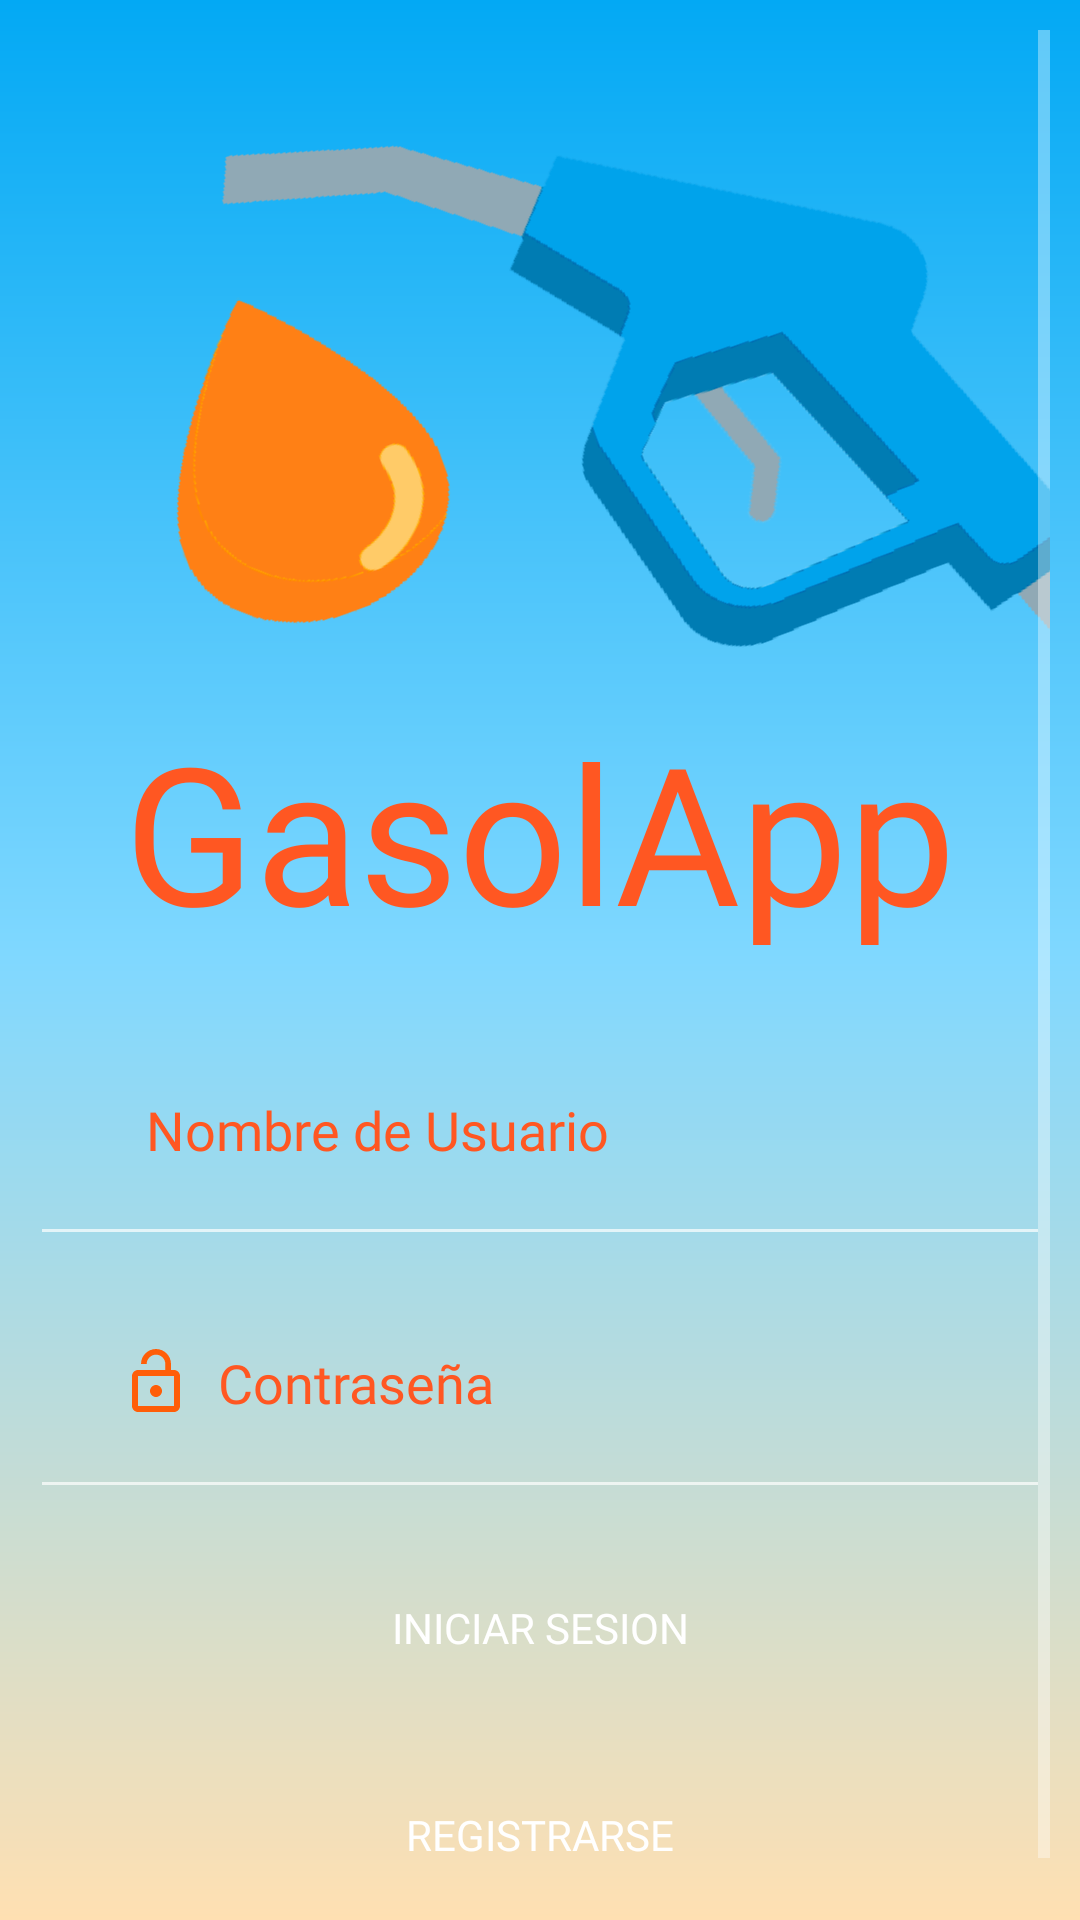

Here is an Android app screen rendered from its layout file. Give the layout XML and the strings, colors and styles it references.
<!-- AndroidManifest.xml: application theme Theme.AppCompat.Light.NoActionBar -->
<!-- res/layout/login_usuario.xml -->
<LinearLayout xmlns:android="http://schemas.android.com/apk/res/android"
    android:layout_width="fill_parent"
    android:layout_height="fill_parent"
    android:background="@drawable/bg_color"
    android:orientation="vertical"
    android:padding="10dp"
    android:theme="@style/Theme.AppCompat">

    <ScrollView
        android:layout_width="match_parent"
        android:layout_height="wrap_content">
        <LinearLayout
            android:layout_width="match_parent"
            android:layout_height="wrap_content"
            android:orientation="vertical">

            <ImageView
                android:id="@+id/imageView"
                android:layout_width="300dp"
                android:layout_height="264dp"
                android:layout_marginLeft="40dp"
                android:background="@drawable/icono"
                android:rotation="-20" />

            <TextView
                android:id="@+id/textView"
                android:layout_width="match_parent"
                android:layout_height="100dp"
                android:layout_marginTop="-40dp"
                android:fontFamily="@font/k2d_bold"
                android:singleLine="false"
                android:text="GasolApp"
                android:textAlignment="center"
                android:textColor="@color/naranja"
                android:textSize="64dp" />

            <EditText
                android:id="@+id/usuarioLogin"
                android:layout_width="match_parent"
                android:layout_height="wrap_content"
                android:padding="30dp"
                android:hint="  Nombre de Usuario"
                android:textColor="@color/naranja"
                android:drawableLeft="@drawable/ic_user"
                android:fontFamily="@font/k2d_bold"
                android:textColorHint="@color/naranja" />

            <EditText
                android:id="@+id/contrasenaLogin"
                android:layout_width="match_parent"
                android:layout_height="wrap_content"
                android:drawableLeft="@drawable/ic_lock"
                android:ems="10"
                android:hint="  Contraseña"
                android:inputType="textPassword"
                android:padding="30dp"
                android:textColor="@color/naranja"
                android:fontFamily="@font/k2d_bold"
                android:textColorHint="@color/naranja" />

            <LinearLayout
                android:layout_width="match_parent"
                android:layout_height="wrap_content"
                android:orientation="vertical">

                <Button
                    android:id="@+id/boton_iniciar_sesion"
                    style="?android:attr/buttonStyleSmall"
                    android:layout_width="match_parent"
                    android:layout_height="wrap_content"
                    android:layout_gravity="center_horizontal"
                    android:layout_marginTop="10dp"
                    android:background="@drawable/boton_redondo"
                    android:padding="20dp"
                    android:text="@string/iniciar_sesion"
                    android:fontFamily="@font/k2d_bold"
                    android:textColor="#FFFFFF" />

                <Button
                    android:id="@+id/boton_registro"
                    style="?android:attr/buttonStyleSmall"
                    android:layout_width="200dp"
                    android:layout_height="wrap_content"
                    android:layout_gravity="center_horizontal"
                    android:layout_marginTop="10dp"
                    android:background="@drawable/boton_redondo"
                    android:padding="20dp"
                    android:fontFamily="@font/k2d_bold"
                    android:text="@string/registrarse"
                    android:textColor="#FFFFFF" />
            </LinearLayout>
    </LinearLayout>
    </ScrollView>
</LinearLayout>
<!-- resources referenced by this layout -->
<resources>
  <color name="naranja">#FF5722</color>
  <!-- drawable bg_color (drawable) -->
  <?xml version="1.0" encoding="utf-8"?>
  
  <shape xmlns:android="http://schemas.android.com/apk/res/android">
  
      <gradient
          android:angle="90"
          android:startColor="#FFE0B2"
          android:centerColor="#FF80D8FF"
          android:endColor="#03A9F4"
      />
  </shape>
  <!-- drawable ic_lock (drawable) -->
  <vector android:height="24dp" android:tint="#FF5E08"
      android:viewportHeight="24" android:viewportWidth="24"
      android:width="24dp" xmlns:android="http://schemas.android.com/apk/res/android">
      <path android:fillColor="@android:color/white" android:pathData="M12,17c1.1,0 2,-0.9 2,-2s-0.9,-2 -2,-2 -2,0.9 -2,2 0.9,2 2,2zM18,8h-1L17,6c0,-2.76 -2.24,-5 -5,-5S7,3.24 7,6h1.9c0,-1.71 1.39,-3.1 3.1,-3.1 1.71,0 3.1,1.39 3.1,3.1v2L6,8c-1.1,0 -2,0.9 -2,2v10c0,1.1 0.9,2 2,2h12c1.1,0 2,-0.9 2,-2L20,10c0,-1.1 -0.9,-2 -2,-2zM18,20L6,20L6,10h12v10z"/>
  </vector>
  <!-- drawable icono: png bitmap (drawable, 17268 bytes) -->
  <string name="iniciar_sesion">Iniciar Sesion</string>
  <string name="registrarse">Registrarse</string>
</resources>
